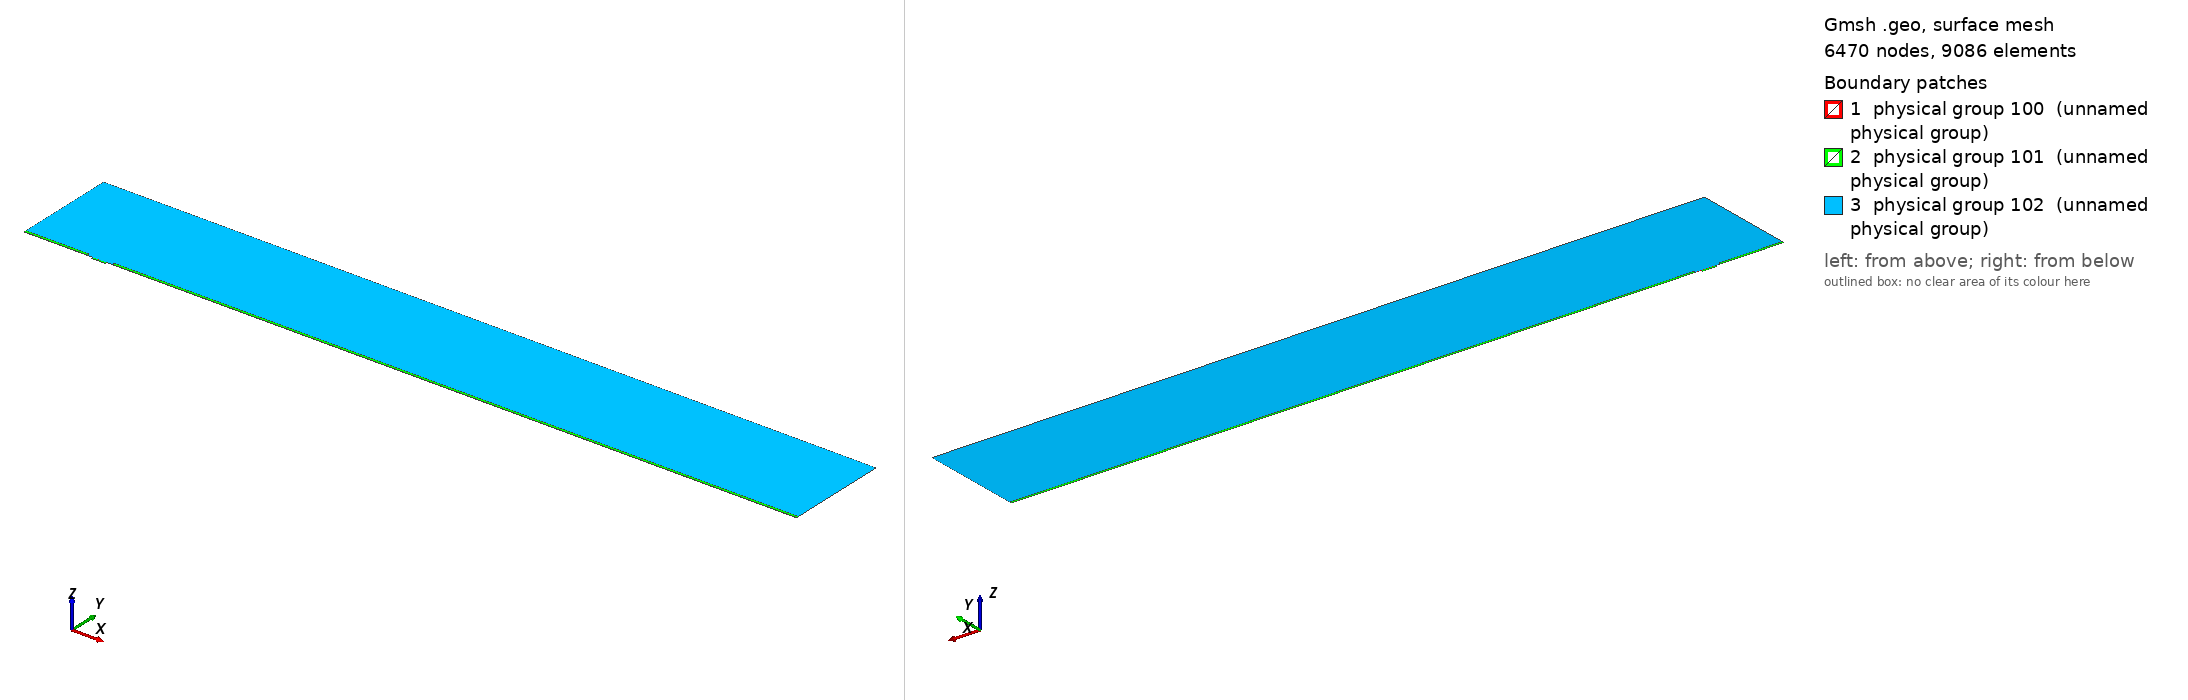

Gmsh geometry script, surface-meshed: 6470 nodes, 9086 surface elements. Boundary patches (legend numbers): 1 physical group 100 (unnamed physical group), 2 physical group 101 (unnamed physical group), 3 physical group 102 (unnamed physical group). Left view from above one corner, right view from below the opposite corner. Legend entries are the model's physical surfaces. The drawing asked Gmsh for element sizes between 1% and 20% of the model's largest extent; the script's own settings can give other sizes.

=== mesh.geo (drawn) ===
// Macro parameters
deltaStar = 1;
D = 2.75 * deltaStar; // depth of the gap 
W = 20 * deltaStar; // width of the gap
r = 8; // length of non-constant quads upstream and downstream of the gap
BL = 0.25 * deltaStar; // height of the second layer of quad elements
BL_upper = 3.5 * deltaStar; // height of the third layer of quad elements
x0 = 100 * deltaStar; // x distance from inflow to gap
lengthOutflow = 1000 * deltaStar; // length after the gap
x3 = W + lengthOutflow; // last point of the domain
height = 150 * deltaStar; // height of the triangular region
triagHeightRegion_inflow = height - BL - BL_upper; // height of the triangular region


// Micro parameters
dx = 0.05; // dx of square elements near the leading and trailing edge of the gap (most resolution-demanding points in the domain)
size_triag_v_top = 32; // size of the elements in the upper triangular region

// All the value below are between 0 and 1. =1  means the elements are all equal in size. Avoid using values very close to 1, because we dividing by log(p) in the formula.
p_in_v_right = 0.87; // densitiy concentration of elements inside the gap, vertically, near the right wall.
p_in_v_left = 0.8; // densitiy concentration of elements inside the gap, vertically, near the left wall.
p_in_h = 0.9; // densitiy concentration of elements inside the gap, horizontally. 

p_out_h = 0.5; // densitiy concentration of elements outside the gap, horizontally.
p_out_h_upper = 0.4; // densitiy concentration of elements outside the gap, horizontally on the upper layer of quads
p_out_v_inflow_dense = 0.8; // densitiy concentration of elements outside the gap, vertically, near the inflow and the gap
p_out_v_inflow_sparse = 0.99; // densitiy concentration of elements outside the gap, vertically, near the inflow and far from the gap
p_out_v_outflow_dense = 0.9; // densitiy concentration of elements outside the gap, vertically, near the outflow and the gap
p_out_v_outflow_sparse = 0.995; // densitiy concentration of elements outside the gap, vertically, near the outflow and far from the gap
p_triag_h_inflow = 0.8; // densitiy concentration of elements in the triangular region of the domain, horizontally.
p_triag_h_outflow = p_triag_h_inflow; // densitiy concentration of elements in the triangular region of the domain, horizontally.

enlarge_triag_inflow = 1.1; // heigher the value, larger the elements in the triangular region near the inflow
enlarge_triag_outflow = 1.1; // heigher the value, larger the elements in the triangular region near the outflow

// Automated parameters 
a_in_v_right = dx / (W / 2);
a_in_v_left = dx / (W / 2);
a_in_h = dx / (D / 2);
a_out_h = dx / BL;
a_out_v_inflow_dense = dx / r;
a_out_v_outflow_dense = dx / r;

// for the derivation of the formula, see file 20250123_gmshFormula.md in the docs folder
N_in_v_right = Ceil( Log (a_in_v_right / (1 - p_in_v_right + a_in_v_right * p_in_v_right)) / Log(p_in_v_right) );
N_in_v_left = Ceil( Log (a_in_v_left / (1 - p_in_v_left + a_in_v_left * p_in_v_left)) / Log(p_in_v_left) );
N_in_h = Ceil( Log (a_in_h / (1 - p_in_h + a_in_h * p_in_h)) / Log(p_in_h) );
N_out_h = Ceil( Log (a_out_h / (1 - p_out_h + a_out_h * p_out_h)) / Log(p_out_h) ) + 1; // + 1 is to correct the fact that the distance is too small to properly approximate the dx length
N_out_v_inflow_dense = Ceil( Log (a_out_v_inflow_dense / (1 - p_out_v_inflow_dense + a_out_v_inflow_dense * p_out_v_inflow_dense)) / Log(p_out_v_inflow_dense) );
N_out_v_outflow_dense = Ceil( Log (a_out_v_outflow_dense / (1 - p_out_v_outflow_dense + a_out_v_outflow_dense * p_out_v_outflow_dense)) / Log(p_out_v_outflow_dense) );

p_for_a_out_v_inflow_sparse_computation = p_out_v_inflow_dense;
p_for_a_out_v_outflow_sparse_computation = (p_out_v_outflow_dense + p_out_v_outflow_dense) / 2;
a_out_v_inflow_sparse = r / (x0 - r) * (1 - p_for_a_out_v_inflow_sparse_computation) / (1 - p_for_a_out_v_inflow_sparse_computation^(N_out_v_inflow_dense + 1));
a_out_v_outflow_sparse = r / (lengthOutflow - r) * (1 - p_for_a_out_v_outflow_sparse_computation) / (1 - p_for_a_out_v_outflow_sparse_computation^(N_out_v_outflow_dense + 1));

N_out_v_inflow_sparse = Ceil( Log(a_out_v_inflow_sparse / (1 - p_out_v_inflow_sparse + a_out_v_inflow_sparse * p_out_v_inflow_sparse)) / Log(p_out_v_inflow_sparse) );
N_out_v_outflow_sparse = Ceil( Log(a_out_v_outflow_sparse / (1 - p_out_v_outflow_sparse + a_out_v_outflow_sparse * p_out_v_outflow_sparse)) / Log(p_out_v_outflow_sparse) );


// second layer of quads
a_out_h_upper = (BL) / (BL_upper) * (1 - p_out_h) / (1 - p_out_h^(N_out_h + 1));
N_out_h_upper = Ceil( Log(a_out_h_upper / (1 - p_out_h_upper + a_out_h_upper * p_out_h_upper)) / Log(p_out_h_upper) );

// ---------------------------
// for triangular region
// ---------------------------
a_triag_h_inflow = (BL_upper) / (triagHeightRegion_inflow) * (1 - p_out_h_upper) / (1 - p_out_h_upper^(N_out_h_upper + 1));
a_triag_h_outflow = a_triag_h_inflow;
N_triag_v_top = Ceil( (x3 + x0) / size_triag_v_top ); // we assume p_triag_v = 1, otherwise the formula is different
N_triag_h_inflow = Ceil( Log(a_triag_h_inflow / (1 - p_triag_h_inflow + a_triag_h_inflow * p_triag_h_inflow)) / Log(p_triag_h_inflow) );
N_triag_h_outflow = Ceil( Log(a_triag_h_outflow / (1 - p_triag_h_outflow + a_triag_h_outflow * p_triag_h_outflow)) / Log(p_triag_h_outflow) );
N_triag_h_inflow = Ceil( N_triag_h_inflow / enlarge_triag_inflow );
N_triag_h_outflow = Ceil( N_triag_h_outflow / enlarge_triag_outflow );

Point(1) = {-x0, 0, 0};
Point(2) = {0,0,0};
Point(3) = {0,-D,0};
Point(4) = {W,-D,0};
Point(5) = {W,0,0};
Point(6) = {x3,0,0};
Point(8) = {x3,height,0};
Point(7) = {x3,BL,0};
Point(9) = {-x0,height,0};
Point(10) = {-x0,BL,0};
Point(11) = {0,BL,0};
Point(12) = {W,BL,0};
Point(13) = {W/2,0,0};
Point(14) = {W/2,BL,0};
Point(15) = {0,-D/2,0};
Point(16) = {W/2,-D,0};
Point(17) = {W,-D/2,0};
Point(18) = {-r,0,0};
Point(19) = {-r,BL,0};
Point(20) = {W + r,0,0};
Point(21) = {W + r,BL,0};
Point(22) = {-x0,BL+BL_upper,0};
Point(23) = {-r,BL+BL_upper,0};
Point(24) = {W + r,BL+BL_upper,0};
Point(25) = {x3,BL+BL_upper,0};

Line(1) = {1,18};
Line(2) = {2,15};
Line(3) = {3,16};
Line(4) = {4,17};
Line(5) = {5,20};
Line(6) = {6,7};
Line(7) = {7,25};
Line(8) = {8,9};
Line(9) = {9,22};
Line(10) = {10,19};
Line(11) = {10,1};
Line(12) = {11,14};
Line(13) = {12,21};
Line(14) = {2,13};
Line(15) = {15,3};
Line(16) = {16,4};
Line(17) = {17,5};
Line(18) = {13,5};
Line(19) = {14,12};
Line(20) = {18,2};
Line(21) = {20,6};
Line(22) = {21,7};
Line(23) = {19,11};
Line(24) = {22,10};
Line(25) = {25,8};
Line(26) = {25,24};
Line(27) = {22,23};
Line(28) = {23,19};
Line(29) = {24,21};

// outer quads
Curve Loop(1) = {5, 21, 6, -22, -13, -19, -12, -23, -10, 11, 1, 20, 14, 18};
Plane Surface(1) = {1};

// inside gap
Curve Loop(2) = {2, 15, 3, 16, 4, 17, -18, -14};
Plane Surface(2) = {2};

// triangular region
Curve Loop(3) = {23, 12, 19, 13, -29, -26, 25, 8, 9, 27, 28};
Plane Surface(3) = {3};

// 3rd layer of quads
Curve Loop(4) = {-24, 27, 28,-10};
Curve Loop(5) = {-29, -26, -7, -22};

Plane Surface(4) = {4};
Plane Surface(5) = {5};


// This defines the surfaces that will be meshed with quad elements
Transfinite Surface {1} = {1, 6, 7, 10};
Transfinite Surface {2} = {3, 4, 5, 2}; // number '2' must match the number '2' of plane surface
Transfinite Surface {4} = {19, 23, 22, 10};
Transfinite Surface {5} = {7, 25, 24, 21};

Transfinite Curve {18, 16, 19} = N_in_v_right Using Progression p_in_v_right;
Transfinite Curve {-14, -3, -12} = N_in_v_left Using Progression p_in_v_left;
Transfinite Curve {-2, 15, 17, -4} = N_in_h Using Progression p_in_h;

Transfinite Curve {11, -6} = N_out_h Using Progression p_out_h;
Transfinite Curve {24, 28, 29, -7} = N_out_h_upper Using Progression p_out_h_upper;
Transfinite Curve {10, 1, 27} = N_out_v_inflow_sparse Using Progression p_out_v_inflow_sparse;
Transfinite Curve {20, 23} = N_out_v_inflow_dense Using Progression p_out_v_inflow_dense;
Transfinite Curve {-21, -22, 26} = N_out_v_outflow_sparse Using Progression p_out_v_outflow_sparse;
Transfinite Curve {-5, -13} = N_out_v_outflow_dense Using Progression p_out_v_outflow_dense;

Recombine Surface {1, 2, 4, 5};

// for triangluar region
Transfinite Curve {8} = N_triag_v_top Using Progression 1;
Transfinite Curve {-25} = N_triag_h_outflow Using Progression p_triag_h_outflow;
Transfinite Curve {9} = N_triag_h_inflow Using Progression p_triag_h_inflow;


// defining boundary
Physical Curve(1) = {9,24,11}; // inlet
Physical Curve(2) = {7,25,6}; // outlet
Physical Curve(3) = {8}; // top
Physical Curve(4) = {1, 20, 2, 15, 3, 16, 4, 17, 5, 21}; // wall


Physical Surface(100) = {1};
Physical Surface(101) = {2, 4, 5};
Physical Surface(102) = {3};
